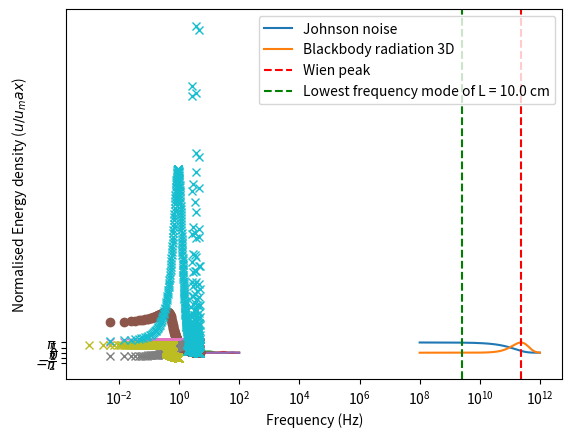

This chart was generated by the following Python code: (Note: this script raises an exception after producing the figure.)
# %%
from scipy.constants import k, h, e, c
import numpy as np
import matplotlib.pyplot as plt

def energy_density_1D(f, T):
    u = f / (np.exp(h* f / (k * T)) - 1)
    return u / np.max(u)
def energy_density_3D(f, T):
    u = f**3 / (np.exp(h * f / (k * T)) - 1)
    return u / np.max(u)

T = 4
L = 0.1
f = np.logspace(8, 12, 1000)  # Frequency range from 1 THz to 1 PHz
plt.semilogx(f, energy_density_1D(f, T), label='Johnson noise')
plt.semilogx(f, energy_density_3D(f, T), label='Blackbody radiation 3D')
plt.axvline(c * T / 5.099e-3, color='r', linestyle='--', label='Wien peak')
plt.axvline(c * np.sqrt(3) / (2 * L), color='g', linestyle='--', label=f'Lowest frequency mode of L = {L*100} cm')
plt.xlabel('Frequency (Hz)')
plt.ylabel('Normalised Energy density ($u / u_max$)')
plt.legend()

# %% [markdown]
# Lowest frequency mode in a box $\nu_\textrm{min} = \frac{c \sqrt{3}}{2 L}$, then:

# %%
L = 0.1
print(f"{c * np.sqrt(3) / (2 * L):.2e} Hz")

# %%
import numpy as np

np.log2(2048)

# %%
import numpy as np
from scipy.special import factorial
import matplotlib.pyplot as plt
n_list = [10, 30, 60]
n_range = np.arange(1, 100)
for n in n_list:
    alpha = np.sqrt(n)
    plt.plot(n_range, np.exp(-n) * alpha**(2 * n_range) / factorial(n_range))

# %%
import numpy as np

def pump_response(delta, kappa, gamma, xi):
    return np.roots([xi**2, -2*delta*xi, (delta**2+0.25), -kappa/(kappa+gamma)**2])

kappa = 1.0
gamma = 0.0
delta_plot = np.linspace(-5, 5, 1000)
xi = 0.5/np.sqrt(27)
photons = []
dd = []
for d in delta_plot:
    n = pump_response(d, kappa, gamma, xi)
    for n_i in n:
        if np.isreal(n_i):
            photons.append(np.abs(n_i))
            dd.append(d)
plt.plot(dd, photons, 'o')

# %%
def pump_reflection(n, delta, kappa, gamma, xi):
    return np.abs(kappa/(kappa+gamma) / (0.5 - (delta - xi*n)*1j) - 1)

reflection = [pump_reflection(n, delta, kappa, gamma, xi) for n, delta in zip(photons, dd)]
plt.plot(dd, reflection, 'x')

# %%
def pump_phase(n, delta, kappa, gamma, xi):
    return np.angle(kappa/(kappa+gamma) / (0.5 - (delta - xi*n)*1j) - 1) / np.pi

phase = [pump_phase(n, delta, kappa, gamma, xi) for n, delta in zip(photons, dd)]
plt.plot(dd, phase, 'x')
_ = plt.yticks(np.linspace(-1, 1, 5), ["$-\\pi$", "$-\\frac{\\pi}{2}$", "0", "$\\frac{\\pi}{2}$", "$\\pi$"])

# %%
delta = 1.5
xi_plot = np.linspace(-1, 1, 1000)
xi_resp = []
photons = []
for xi in xi_plot:
    n = pump_response(delta, kappa, gamma, xi)
    for n_i in n:
        if np.isreal(n_i):
            photons.append(np.abs(n_i))
            xi_resp.append(xi)
phase = [pump_phase(n, delta, kappa, gamma, xi) for n, xi in zip(photons, xi_resp)]
plt.plot(xi_resp, phase, 'x')
_ = plt.yticks(np.linspace(-1, 1, 5), ["$-\\pi$", "$-\\frac{\\pi}{2}$", "0", "$\\frac{\\pi}{2}$", "$\\pi$"])


# %%
from numpy.lib.scimath import sqrt

def amp_gain(n, delta_pump, delta_sig, kappa, gamma, xi):
    lambda_p = 0.5 + sqrt((xi*n)**2 - (delta_pump - 2*xi*n)**2)
    lambda_p = lambda_p if np.isscalar(lambda_p) else lambda_p[0]
    lambda_m = 0.5 - sqrt((xi*n)**2 - (delta_pump - 2*xi*n)**2)
    lambda_m = lambda_m if np.isscalar(lambda_m) else lambda_m[0]
    return 10*np.log10((kappa*xi*n)**2/((kappa+gamma)**2*np.abs((1j*delta_sig - lambda_m)*(1j*delta_sig - lambda_p))**2) + 1)

gain = [amp_gain(n, delta, 0, kappa, gamma, xi) for n, delta in zip(photons, dd)]
plt.plot(dd, gain, 'x')

# %%
max_gain_idx = np.argmax(gain)
det_sig = np.linspace(-1, 1, 1000)
plt.plot(det_sig, amp_gain(photons[max_gain_idx+200], dd[max_gain_idx+200], det_sig, kappa, gamma, xi))

# %%
from sympy import symbols, arg, I

loss = symbols('loss', real=True)
det = symbols('det', real=True)
xi_n = symbols('xi_n', real=True)

ref = loss / (0.5 - (det - xi_n)*I) - 1
phase = arg(ref)
print(phase)

# %%
# INIT PROJECTIONS (FROM -Z)
with switch_(projection):
            # Z-projection: X gate
            with case_(1):
                play(
                    control_pulse * amp(rabi_amp),
                    qubit,
                )
                play(
                    control_pulse * amp(rabi_amp),
                    qubit,
                )
            with case_(2):  # -Z-projection: Identity gate
                pass
            with case_(3):  # X-projection: -Y/2 gate
                frame_rotation_2pi(-0.25, qubit)
                play(
                    control_pulse * amp(rabi_amp),
                    qubit,
                )
                frame_rotation_2pi(-0.75, qubit)
            with case_(4):  # -X-projection: Y/2 gate
                frame_rotation_2pi(0.25, qubit)
                play(
                    control_pulse * amp(rabi_amp),
                    qubit,
                )
                frame_rotation_2pi(0.75, qubit)
            with case_(5):  # Y-projection: X/2 gate
                play(
                    control_pulse * amp(rabi_amp),
                    qubit,
                )
            with case_(6):  # -Y-projection: -X/2 gate
                frame_rotation_2pi(0.5, qubit)
                play(
                    control_pulse * amp(rabi_amp),
                    qubit,
                )
                frame_rotation_2pi(0.5, qubit)
